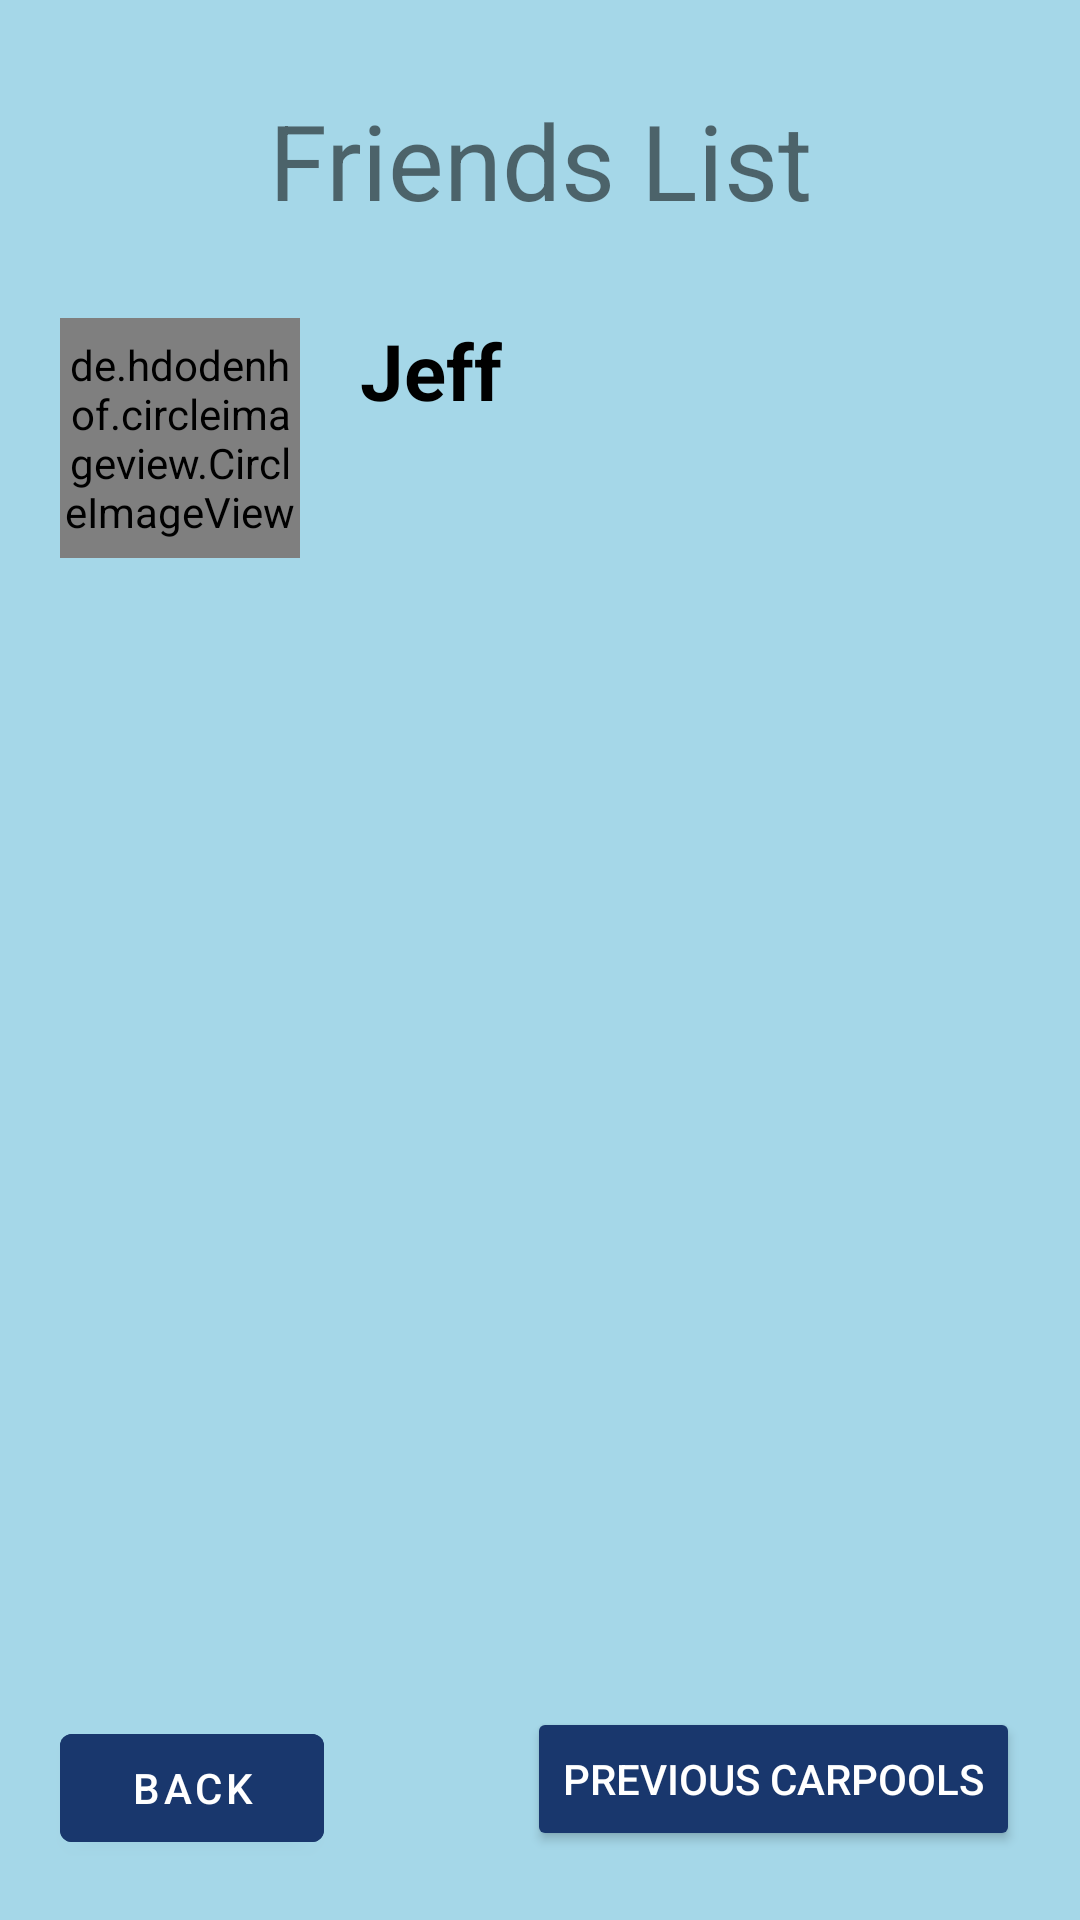

This screen was rendered from an Android layout file. Write that file and the resources it references.
<!-- AndroidManifest.xml: application theme Theme.TaxiLink -->
<!-- res/layout/friends_list_page.xml -->
<?xml version="1.0" encoding="utf-8"?>
<RelativeLayout xmlns:android="http://schemas.android.com/apk/res/android"
    android:layout_width="match_parent"
    android:layout_height="match_parent"
    android:background="@color/pageBackground">

    <TextView
        android:layout_width="match_parent"
        android:layout_height="wrap_content"
        android:id="@+id/friendsListHeader"
        android:text="Friends List"
        android:textSize="35sp"
        android:textAlignment="center"
        android:layout_margin="30dp"/>

    <com.google.android.material.button.MaterialButton
        android:layout_width="wrap_content"
        android:layout_height="wrap_content"
        android:id="@+id/friendsListBackBtn"
        android:text="Back"
        android:textColor="@color/white"
        android:backgroundTint="@color/buttonBackground"
        android:layout_alignParentBottom="true"
        android:layout_margin="20dp"/>

    <RelativeLayout
        android:layout_width="match_parent"
        android:layout_height="wrap_content"
        android:layout_marginTop="96dp">

        <LinearLayout
            android:layout_width="wrap_content"
            android:layout_height="wrap_content"
            android:layout_marginVertical="10dp"
            android:orientation="horizontal">

            <de.hdodenhof.circleimageview.CircleImageView
                android:layout_width="80dp"
                android:layout_height="80dp"
                android:layout_marginStart="20dp"
                android:src="@drawable/jeff" />

            <LinearLayout
                android:layout_width="wrap_content"
                android:layout_height="wrap_content"
                android:layout_marginStart="20dp"
                android:orientation="vertical">

                <TextView
                    android:id="@+id/personName2"
                    android:layout_width="wrap_content"
                    android:layout_height="wrap_content"
                    android:text="Jeff"
                    android:textColor="@color/black"
                    android:textSize="26sp"
                    android:textStyle="bold" />

            </LinearLayout>

        </LinearLayout>


    </RelativeLayout>

    <Button
        android:id="@+id/previousCarpoolsBtn"
        android:layout_width="wrap_content"
        android:layout_height="wrap_content"
        android:layout_alignParentEnd="true"
        android:layout_alignParentBottom="true"
        android:layout_marginEnd="20dp"
        android:layout_marginBottom="23dp"
        android:backgroundTint="@color/buttonBackground"
        android:text="Previous Carpools"
        android:textColor="@color/white"/>

</RelativeLayout>
<!-- resources referenced by this layout -->
<resources>
  <color name="black">#FF000000</color>
  <color name="buttonBackground">#19376D</color>
  <color name="pageBackground">#A5D7E8</color>
  <color name="white">#FFFFFFFF</color>
  <!-- drawable jeff: jpg bitmap (drawable, 26526 bytes) -->
  <style name="Theme.TaxiLink" parent="Theme.MaterialComponents.DayNight.DarkActionBar">
          
          <item name="colorPrimary">@color/purple_500</item>
          <item name="colorPrimaryVariant">@color/purple_700</item>
          <item name="colorOnPrimary">@color/white</item>
          
          <item name="colorSecondary">@color/teal_200</item>
          <item name="colorSecondaryVariant">@color/teal_700</item>
          <item name="colorOnSecondary">@color/black</item>
          
          <item name="android:statusBarColor">?attr/colorPrimaryVariant</item>
          
      </style>
  <color name="purple_500">#FF6200EE</color>
  <color name="purple_700">#FF3700B3</color>
  <color name="teal_200">#FF03DAC5</color>
  <color name="teal_700">#FF018786</color>
</resources>
